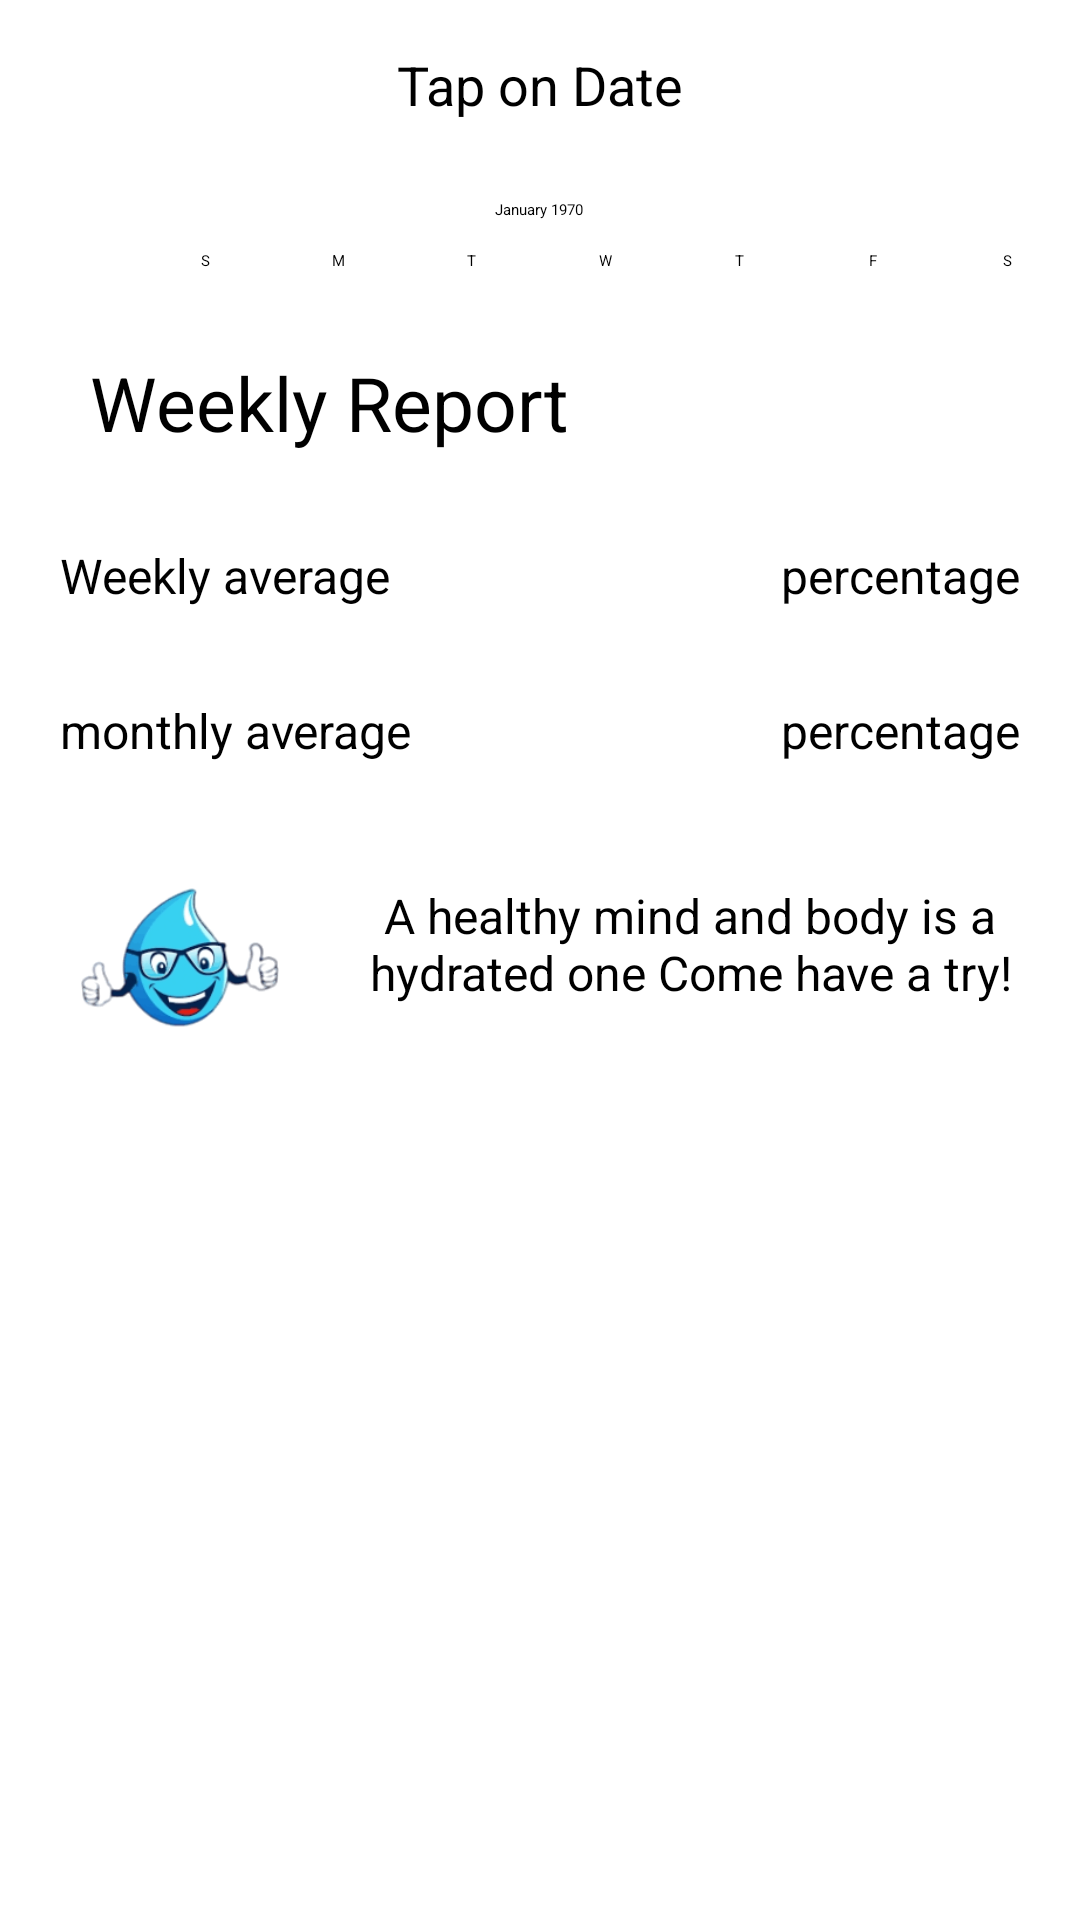

Here is an Android app screen rendered from its layout file. Give the layout XML and the strings, colors and styles it references.
<!-- AndroidManifest.xml: application theme Theme.Water_Tracker_Application -->
<!-- res/layout/fragment_history.xml -->
<?xml version="1.0" encoding="utf-8"?>
<androidx.constraintlayout.widget.ConstraintLayout xmlns:android="http://schemas.android.com/apk/res/android"
    xmlns:tools="http://schemas.android.com/tools"
    android:layout_width="match_parent"
    android:layout_height="match_parent"
    xmlns:app="http://schemas.android.com/apk/res-auto"
    tools:context=".HistoryFragment">

    <TextView
        android:id="@+id/percentageTextView"
        android:layout_width="wrap_content"
        android:layout_height="wrap_content"
        android:textAlignment="center"
        android:hint="Tap on Date"
        android:textSize="18sp"
        app:layout_constraintTop_toTopOf="parent"
        app:layout_constraintStart_toStartOf="parent"
        app:layout_constraintEnd_toEndOf="parent"
        android:layout_marginTop="16dp"/>

    <CalendarView
        android:id="@+id/calendarView"
        android:layout_width="match_parent"
        android:layout_height="wrap_content"
        app:layout_constraintTop_toBottomOf="@id/percentageTextView"
        app:layout_constraintStart_toStartOf="parent"
        app:layout_constraintEnd_toEndOf="parent"
        android:layout_marginTop="16dp"/>

    <TextView
        android:id="@+id/weelkyReport"
        android:layout_width="wrap_content"
        android:layout_height="wrap_content"
        android:text="Weekly Report"
        android:textSize="25sp"
        android:layout_marginLeft="30dp"
        app:layout_constraintLeft_toLeftOf="parent"
        app:layout_constraintTop_toBottomOf="@+id/calendarView"
        android:layout_marginTop="20dp" />

    <TextView
        android:id="@+id/weeklyAverage"
        android:layout_width="wrap_content"
        android:layout_height="wrap_content"
        android:text="Weekly average"
        android:textSize="16sp"
        android:layout_marginTop="30dp"
        android:layout_marginLeft="20dp"
        app:layout_constraintLeft_toLeftOf="parent"
        app:layout_constraintTop_toBottomOf="@+id/weelkyReport" />

    <TextView
        android:id="@+id/weeklyAverageData"
        android:layout_width="wrap_content"
        android:layout_height="wrap_content"
        android:text=" percentage"
        android:textSize="16sp"
        android:layout_marginTop="30dp"
        android:layout_marginRight="20dp"
        app:layout_constraintRight_toRightOf="parent"
        app:layout_constraintTop_toBottomOf="@+id/weelkyReport" />

    <TextView
        android:id="@+id/monthlyAverage"
        android:layout_width="wrap_content"
        android:layout_height="wrap_content"
        android:text="monthly average"
        android:textSize="16sp"
        android:layout_marginTop="30dp"
        android:layout_marginLeft="20dp"
        app:layout_constraintLeft_toLeftOf="parent"
        app:layout_constraintTop_toBottomOf="@+id/weeklyAverage" />

    <TextView
        android:id="@+id/monthlyAverageData"
        android:layout_width="wrap_content"
        android:layout_height="wrap_content"
        android:text=" percentage"
        android:textSize="16sp"
        android:layout_marginTop="30dp"
        android:layout_marginRight="20dp"
        app:layout_constraintRight_toRightOf="parent"
        app:layout_constraintTop_toBottomOf="@+id/weeklyAverageData" />

    <ImageView
        android:id="@+id/waterDropletBelow"
        android:layout_width="80dp"
        android:layout_height="80dp"
        android:layout_marginLeft="20dp"
        android:layout_marginTop="25dp"
        android:src="@drawable/water_drop_specs"
        app:layout_constraintLeft_toLeftOf="parent"
        app:layout_constraintTop_toBottomOf="@+id/monthlyAverage" />

    <TextView
        android:id="@+id/quotes"
        android:layout_width="0dp"
        android:layout_height="wrap_content"
        android:layout_marginLeft="10dp"
        android:layout_marginTop="40dp"
        android:layout_marginRight="10dp"
        android:text="A healthy mind and body is a hydrated one Come have a try!"
        android:textAlignment="center"
        android:textSize="16sp"
        app:layout_constraintLeft_toRightOf="@+id/waterDropletBelow"
        app:layout_constraintRight_toRightOf="parent"
        app:layout_constraintTop_toBottomOf="@+id/monthlyAverageData" />

</androidx.constraintlayout.widget.ConstraintLayout>
<!-- resources referenced by this layout -->
<resources>
  <!-- drawable water_drop_specs: png bitmap (drawable, 7348 bytes) -->
  <style name="Theme.Water_Tracker_Application" parent="Base.Theme.Water_Tracker_Application" />
  <style name="Base.Theme.Water_Tracker_Application" parent="Theme.Material3.Light.NoActionBar">
          
          <item name="colorPrimary">@color/purple_500</item>
      </style>
  <color name="purple_500">#4566D3</color>
</resources>
